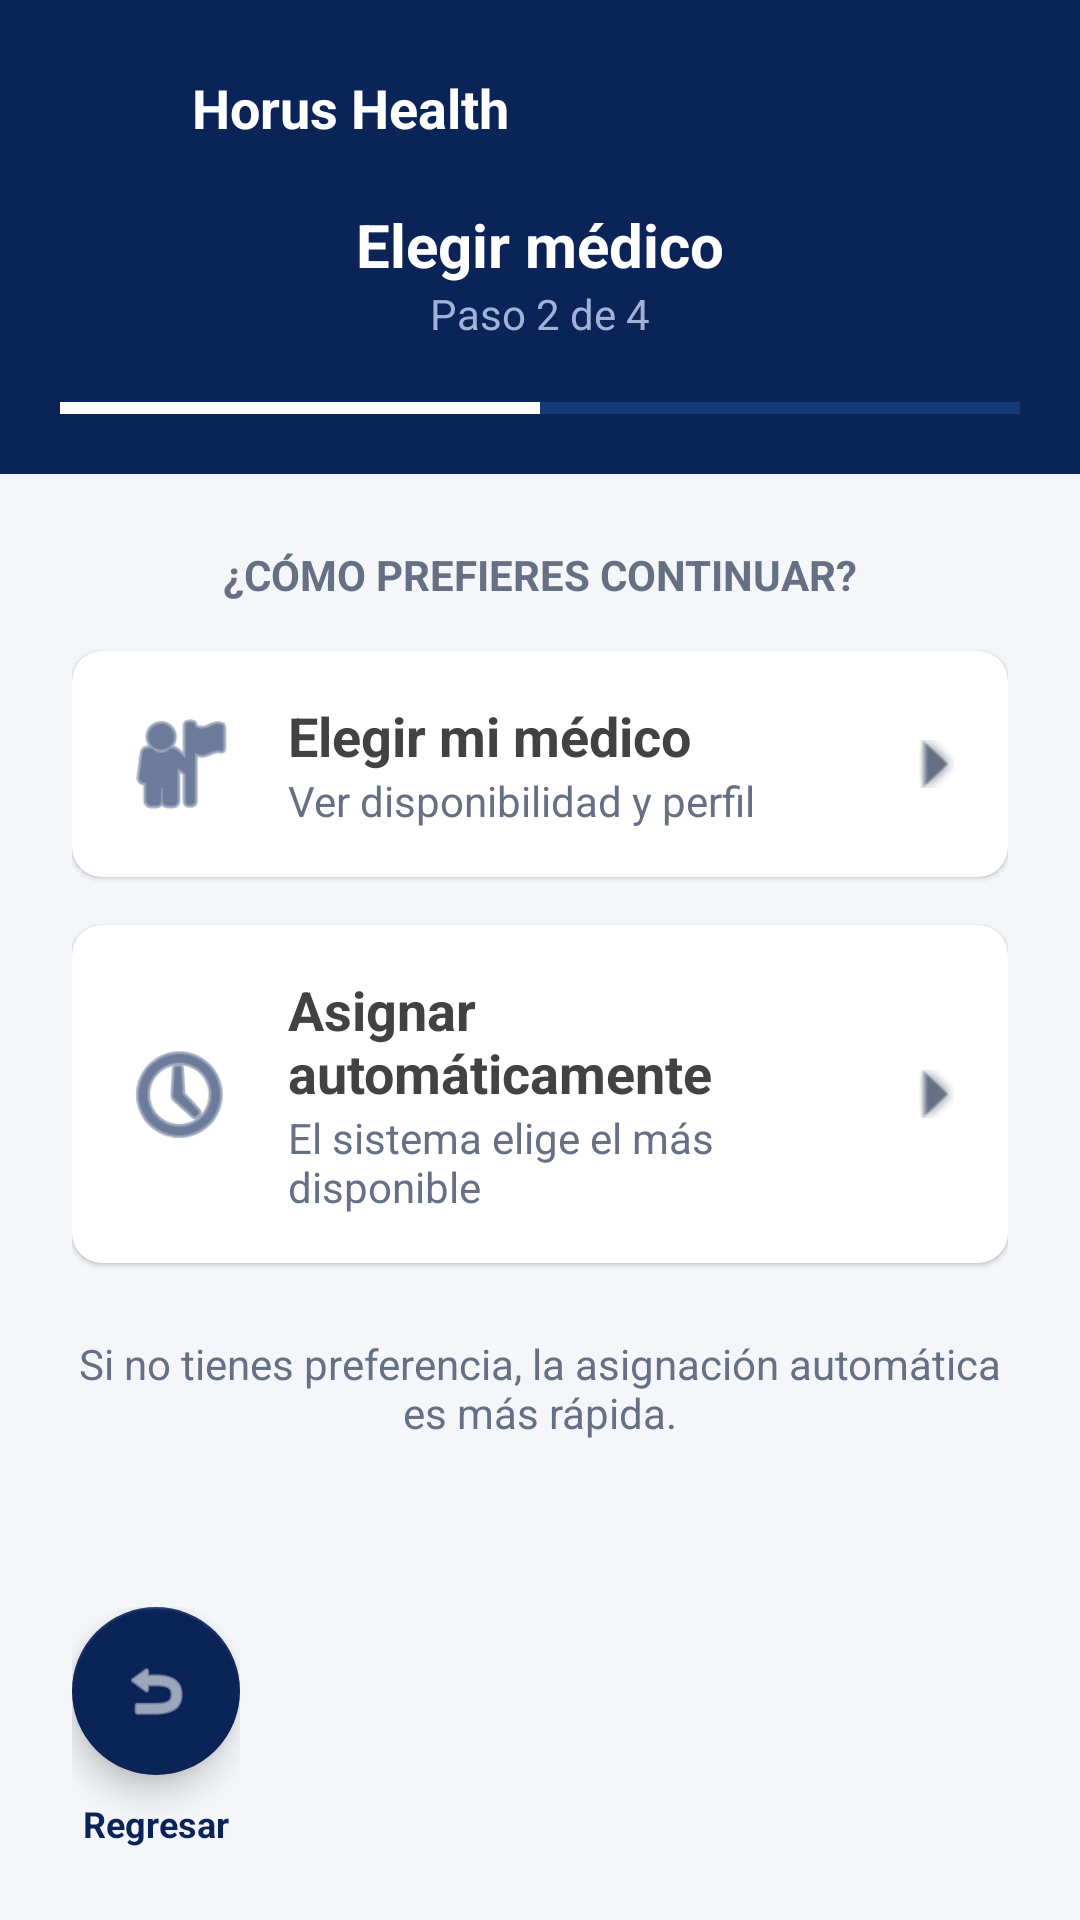

The Android layout XML behind this screen, and the referenced resources:
<!-- AndroidManifest.xml: application theme Theme.HorusHealth -->
<!-- res/layout/step2_medic.xml -->
<?xml version="1.0" encoding="utf-8"?>
<RelativeLayout xmlns:android="http://schemas.android.com/apk/res/android"
    xmlns:app="http://schemas.android.com/apk/res-auto"
    android:layout_width="match_parent"
    android:layout_height="match_parent"
    android:background="#F4F6F9">

    <LinearLayout
        android:id="@+id/headerPaso2"
        android:layout_width="match_parent"
        android:layout_height="wrap_content"
        android:background="#0B2458"
        android:orientation="vertical"
        android:padding="20dp">

        <LinearLayout
            android:layout_width="match_parent"
            android:layout_height="wrap_content"
            android:gravity="center_vertical"
            android:orientation="horizontal"
            android:layout_marginBottom="16dp">

            <ImageView
                android:layout_width="32dp"
                android:layout_height="32dp"
                android:layout_marginEnd="12dp"
                android:src="@drawable/logo_horus_sin_titulo" />

            <TextView
                android:layout_width="wrap_content"
                android:layout_height="wrap_content"
                android:text="Horus Health"
                android:textColor="#FFFFFF"
                android:textSize="18sp"
                android:textStyle="bold" />
        </LinearLayout>

        <LinearLayout
            android:layout_width="match_parent"
            android:layout_height="wrap_content"
            android:gravity="center_vertical"
            android:orientation="horizontal">

            <LinearLayout
                android:layout_width="0dp"
                android:layout_height="wrap_content"
                android:layout_weight="1"
                android:gravity="center"
                android:orientation="vertical">
                <TextView
                    android:layout_width="wrap_content"
                    android:layout_height="wrap_content"
                    android:text="Elegir médico"
                    android:textColor="#FFFFFF"
                    android:textSize="20sp"
                    android:textStyle="bold" />
                <TextView
                    android:layout_width="wrap_content"
                    android:layout_height="wrap_content"
                    android:text="Paso 2 de 4"
                    android:textColor="#A0B3D6"
                    android:textSize="14sp" />
            </LinearLayout>
        </LinearLayout>

        <LinearLayout
            android:layout_width="match_parent"
            android:layout_height="4dp"
            android:layout_marginTop="20dp"
            android:orientation="horizontal"
            android:weightSum="4">
            <View android:layout_width="0dp" android:layout_height="match_parent" android:layout_weight="2" android:background="#FFFFFF" />
            <View android:layout_width="0dp" android:layout_height="match_parent" android:layout_weight="2" android:background="#16397A" />
        </LinearLayout>
    </LinearLayout>

    <ScrollView
        android:layout_width="match_parent"
        android:layout_height="match_parent"
        android:layout_below="@+id/headerPaso2"
        android:layout_above="@+id/bottomContainer"
        android:clipToPadding="false"
        android:fillViewport="true"
        android:paddingBottom="16dp">

        <LinearLayout
            android:layout_width="match_parent"
            android:layout_height="wrap_content"
            android:orientation="vertical"
            android:padding="24dp">

            <TextView
                android:layout_width="wrap_content"
                android:layout_height="wrap_content"
                android:layout_gravity="center_horizontal"
                android:layout_marginBottom="16dp"
                android:text="¿CÓMO PREFIERES CONTINUAR?"
                android:textColor="#667085"
                android:textSize="14sp"
                android:textStyle="bold" />

            <com.google.android.material.card.MaterialCardView
                android:id="@+id/cardElegirMedico"
                android:layout_width="match_parent"
                android:layout_height="wrap_content"
                android:layout_marginBottom="16dp"
                android:clickable="true"
                android:focusable="true"
                app:cardBackgroundColor="#FFFFFF"
                app:cardCornerRadius="10dp"
                app:strokeWidth="0dp">
                <LinearLayout
                    android:layout_width="match_parent"
                    android:layout_height="wrap_content"
                    android:gravity="center_vertical"
                    android:padding="16dp">
                    <ImageView
                        android:layout_width="40dp"
                        android:layout_height="40dp"
                        android:src="@android:drawable/ic_menu_myplaces"
                        app:tint="#0B2458" />
                    <LinearLayout
                        android:layout_width="0dp"
                        android:layout_height="wrap_content"
                        android:layout_marginStart="16dp"
                        android:layout_weight="1"
                        android:orientation="vertical">
                        <TextView
                            android:layout_width="wrap_content"
                            android:layout_height="wrap_content"
                            android:text="Elegir mi médico"
                            android:textColor="#424242"
                            android:textSize="18sp"
                            android:textStyle="bold" />
                        <TextView
                            android:layout_width="wrap_content"
                            android:layout_height="wrap_content"
                            android:text="Ver disponibilidad y perfil"
                            android:textColor="#667085"
                            android:textSize="14sp" />
                    </LinearLayout>
                    <ImageView
                        android:layout_width="16dp"
                        android:layout_height="16dp"
                        android:rotation="270"
                        android:src="@android:drawable/arrow_down_float"
                        app:tint="#667085" />
                </LinearLayout>
            </com.google.android.material.card.MaterialCardView>

            <com.google.android.material.card.MaterialCardView
                android:id="@+id/cardAsignarAutomaticamente"
                android:layout_width="match_parent"
                android:layout_height="wrap_content"
                android:layout_marginBottom="24dp"
                android:clickable="true"
                android:focusable="true"
                app:cardBackgroundColor="#FFFFFF"
                app:cardCornerRadius="10dp"
                app:strokeWidth="0dp">
                <LinearLayout
                    android:layout_width="match_parent"
                    android:layout_height="wrap_content"
                    android:gravity="center_vertical"
                    android:padding="16dp">
                    <ImageView
                        android:layout_width="40dp"
                        android:layout_height="40dp"
                        android:src="@android:drawable/ic_menu_recent_history"
                        app:tint="#0B2458" />
                    <LinearLayout
                        android:layout_width="0dp"
                        android:layout_height="wrap_content"
                        android:layout_marginStart="16dp"
                        android:layout_weight="1"
                        android:orientation="vertical">
                        <TextView
                            android:layout_width="wrap_content"
                            android:layout_height="wrap_content"
                            android:text="Asignar automáticamente"
                            android:textColor="#424242"
                            android:textSize="18sp"
                            android:textStyle="bold" />
                        <TextView
                            android:layout_width="wrap_content"
                            android:layout_height="wrap_content"
                            android:text="El sistema elige el más disponible"
                            android:textColor="#667085"
                            android:textSize="14sp" />
                    </LinearLayout>
                    <ImageView
                        android:layout_width="16dp"
                        android:layout_height="16dp"
                        android:rotation="270"
                        android:src="@android:drawable/arrow_down_float"
                        app:tint="#667085" />
                </LinearLayout>
            </com.google.android.material.card.MaterialCardView>

            <TextView
                android:layout_width="wrap_content"
                android:layout_height="wrap_content"
                android:layout_gravity="center_horizontal"
                android:text="Si no tienes preferencia, la asignación automática es más rápida."
                android:textAlignment="center"
                android:textColor="#667085"
                android:textSize="14sp" />
        </LinearLayout>
    </ScrollView>

    <RelativeLayout
        android:id="@+id/bottomContainer"
        android:layout_width="match_parent"
        android:layout_height="wrap_content"
        android:layout_alignParentBottom="true"
        android:padding="24dp">

        <LinearLayout
            android:layout_width="wrap_content"
            android:layout_height="wrap_content"
            android:layout_alignParentStart="true"
            android:gravity="center"
            android:orientation="vertical">

            <com.google.android.material.floatingactionbutton.FloatingActionButton
                android:id="@+id/btnRegresarCircular"
                android:layout_width="wrap_content"
                android:layout_height="wrap_content"
                android:src="@android:drawable/ic_menu_revert"
                app:backgroundTint="#0B2458"
                app:tint="#FFFFFF"
                app:elevation="6dp"
                android:contentDescription="Regresar" />

            <TextView
                android:layout_width="wrap_content"
                android:layout_height="wrap_content"
                android:layout_marginTop="8dp"
                android:text="Regresar"
                android:textColor="#0B2458"
                android:textSize="12sp"
                android:textStyle="bold" />
        </LinearLayout>

        <LinearLayout
            android:layout_width="wrap_content"
            android:layout_height="wrap_content"
            android:layout_alignParentEnd="true"
            android:gravity="center"
            android:orientation="vertical"/>
    </RelativeLayout>
</RelativeLayout>
<!-- resources referenced by this layout -->
<resources>
  <style name="Theme.HorusHealth" parent="Theme.MaterialComponents.DayNight.NoActionBar" />
</resources>
